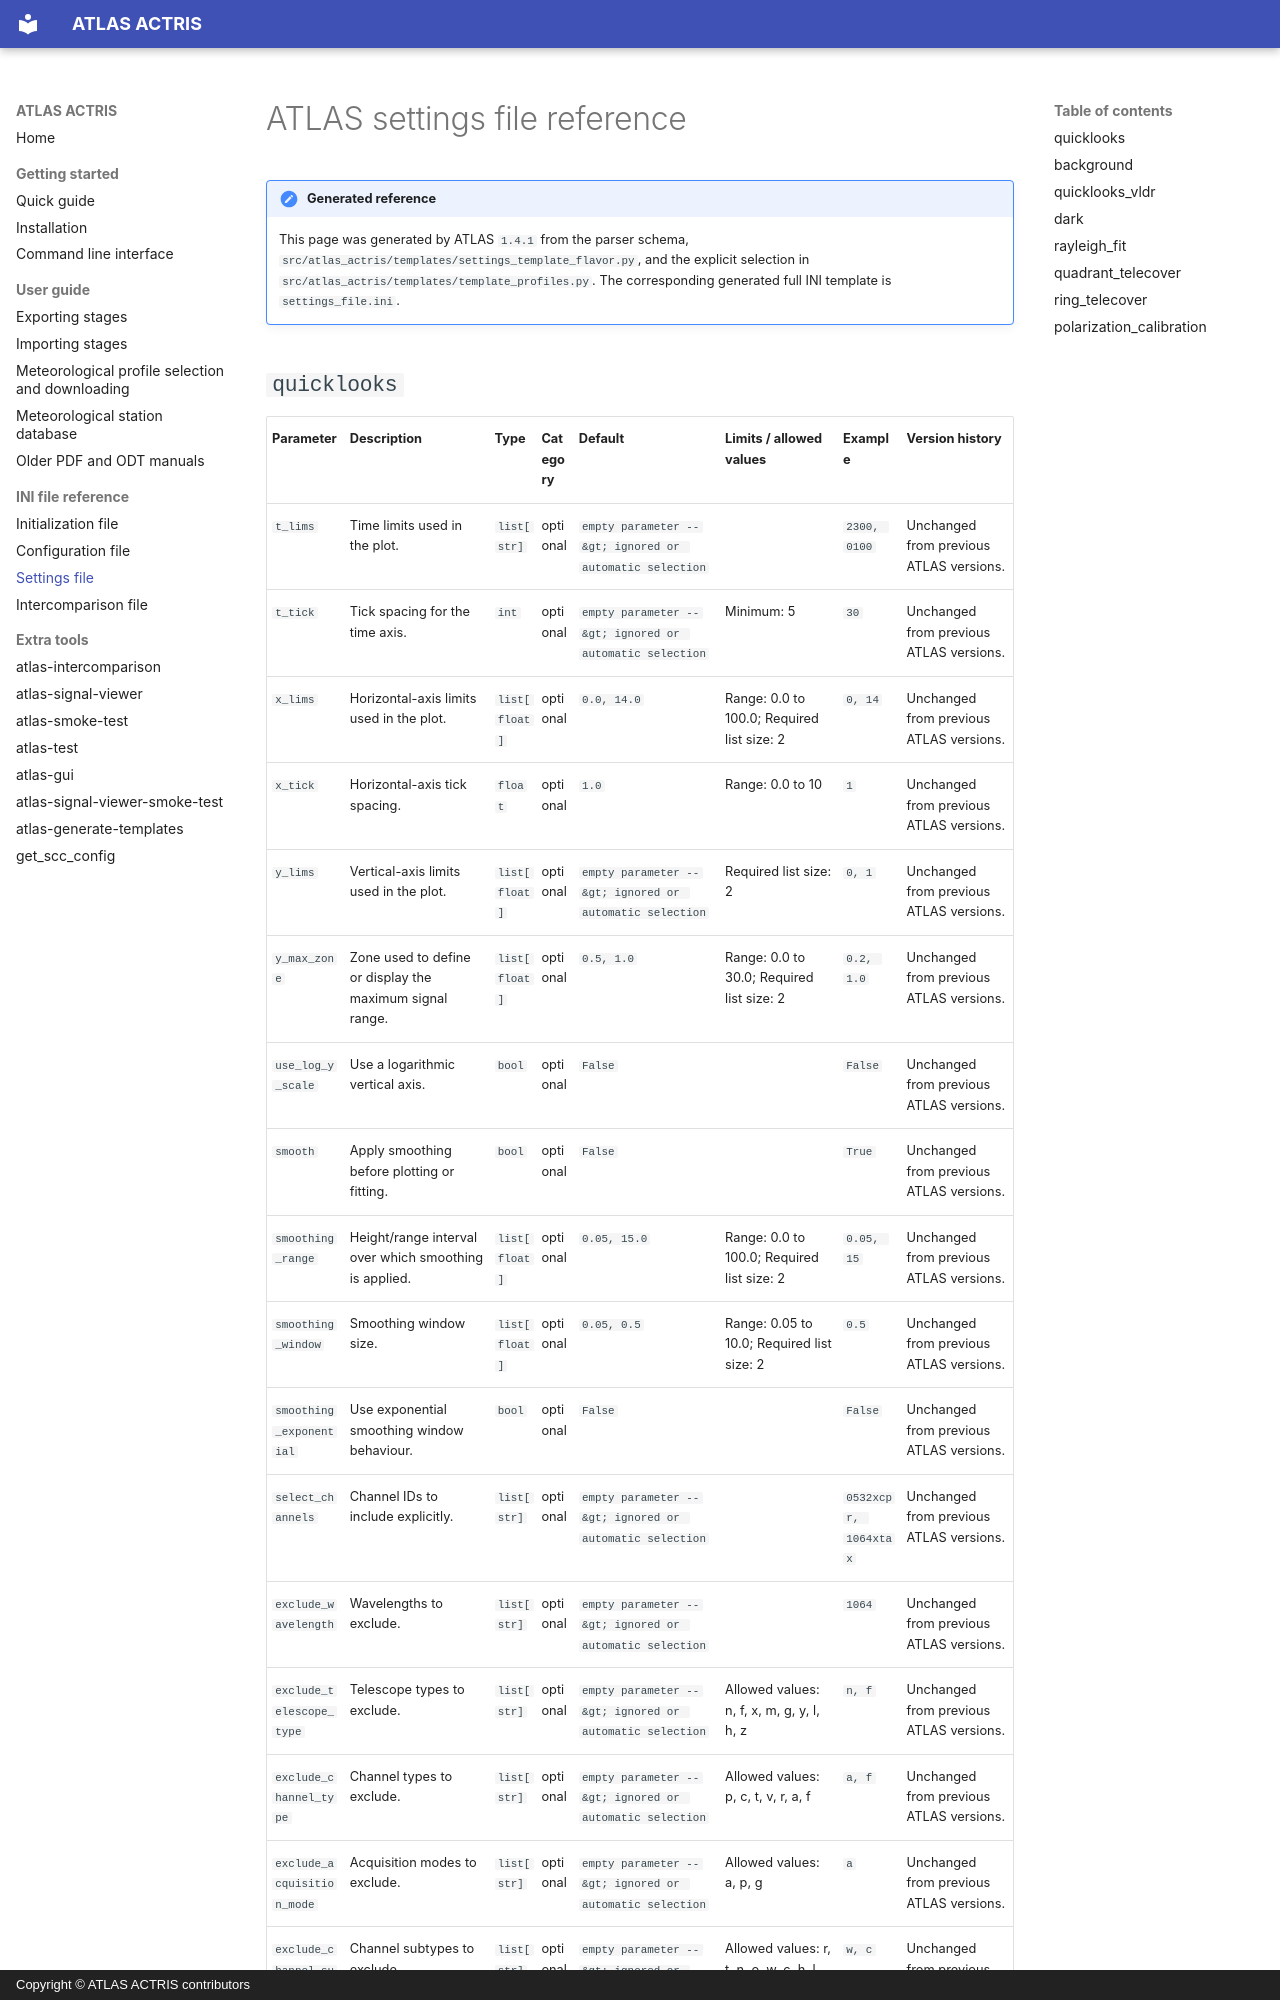

repository: nikolaos-siomos/ATLAS · page: generated/settings_reference/index.html · generator: mkdocs · copyright: Copyright © ATLAS ACTRIS contributors

# ATLAS settings file reference

!!! note "Generated reference"
    This page was generated by ATLAS `1.4.1` from the parser schema, `src/atlas_actris/templates/settings_template_flavor.py`, and the explicit selection in `src/atlas_actris/templates/template_profiles.py`.
    The corresponding generated full INI template is `settings_file.ini`.
